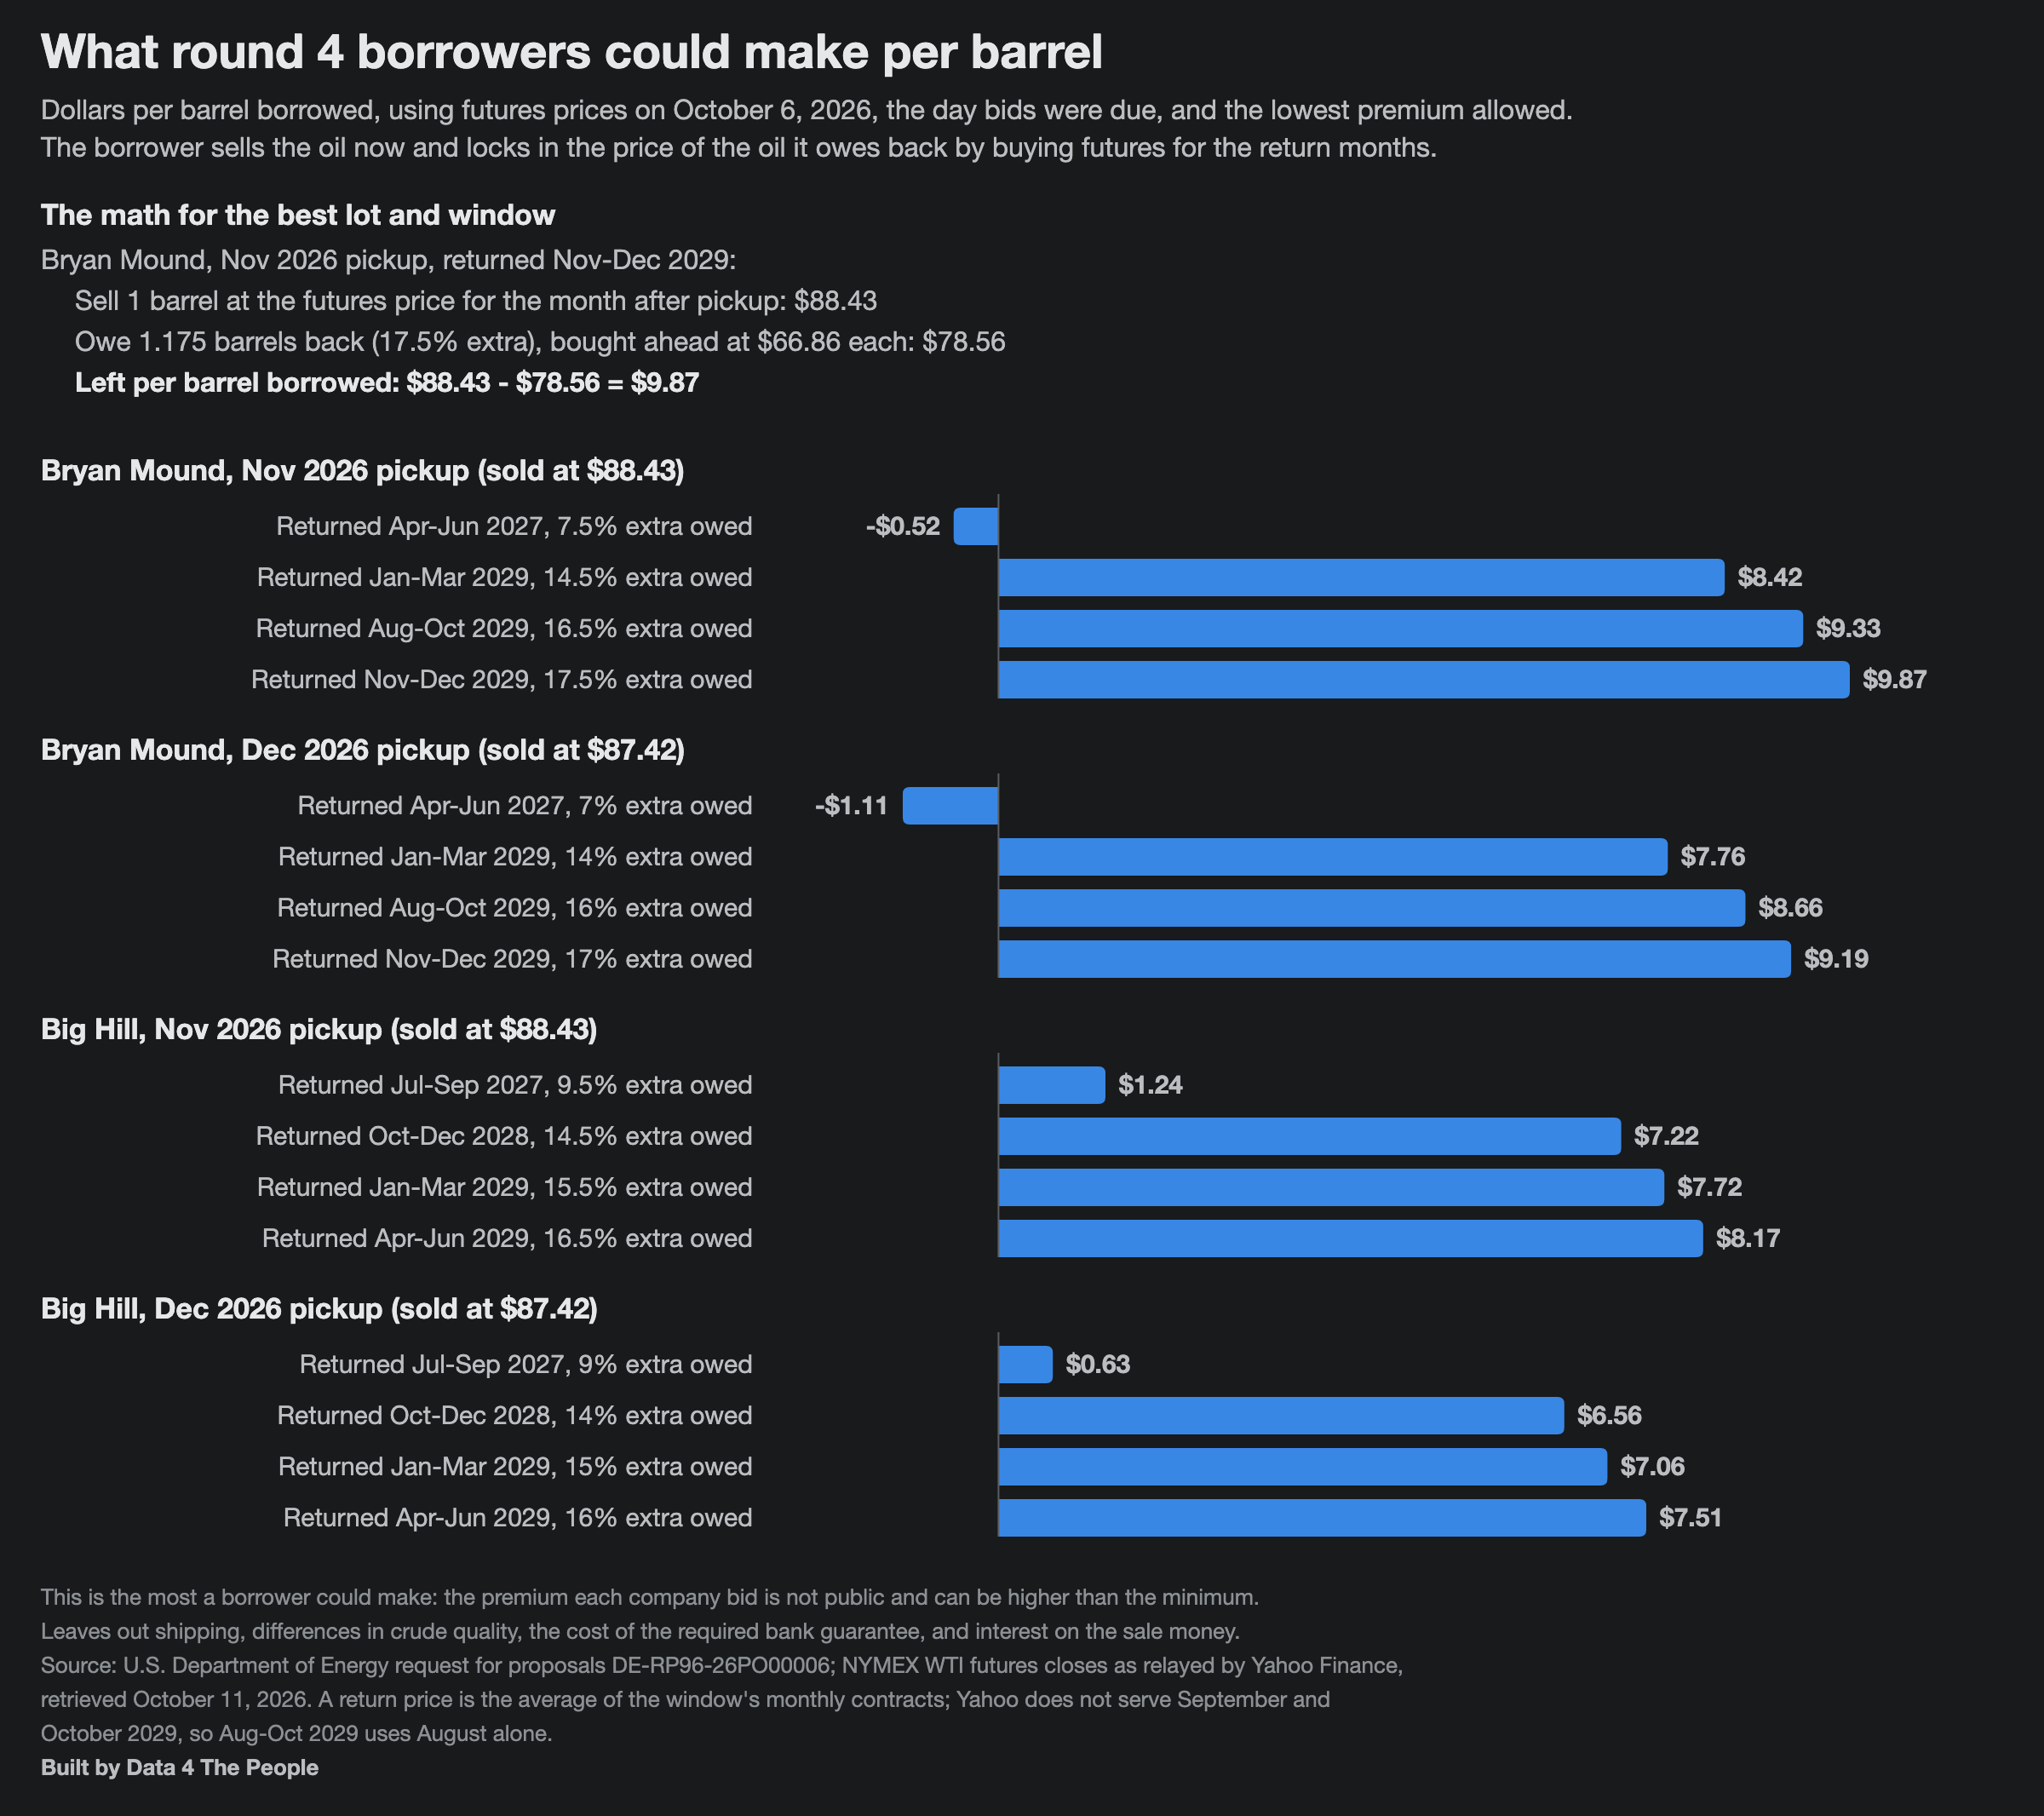

The file beside this chart, header and first rows:
site, pickup, return_window, premium_pct, sale_price, return_price, cost_to_return_per_barrel_borrowed, left_per_barrel
Bryan Mound, Nov 2026, Apr-Jun 2027, 7.5, 88.43, 82.74, 88.95, -0.52
Bryan Mound, Nov 2026, Jan-Mar 2029, 14.5, 88.43, 69.88, 80.01, 8.42
Bryan Mound, Nov 2026, Aug-Oct 2029, 16.5, 88.43, 67.9, 79.1, 9.33
Bryan Mound, Nov 2026, Nov-Dec 2029, 17.5, 88.43, 66.86, 78.56, 9.87
Bryan Mound, Dec 2026, Apr-Jun 2027, 7.0, 87.42, 82.74, 88.53, -1.11
Bryan Mound, Dec 2026, Jan-Mar 2029, 14.0, 87.42, 69.88, 79.66, 7.76
Bryan Mound, Dec 2026, Aug-Oct 2029, 16.0, 87.42, 67.9, 78.76, 8.66
Bryan Mound, Dec 2026, Nov-Dec 2029, 17.0, 87.42, 66.86, 78.23, 9.19
Big Hill, Nov 2026, Jul-Sep 2027, 9.5, 88.43, 79.62, 87.19, 1.24
Big Hill, Nov 2026, Oct-Dec 2028, 14.5, 88.43, 70.93, 81.21, 7.22
Big Hill, Nov 2026, Jan-Mar 2029, 15.5, 88.43, 69.88, 80.71, 7.72
Big Hill, Nov 2026, Apr-Jun 2029, 16.5, 88.43, 68.89, 80.26, 8.17
Big Hill, Dec 2026, Jul-Sep 2027, 9.0, 87.42, 79.62, 86.79, 0.63
Big Hill, Dec 2026, Oct-Dec 2028, 14.0, 87.42, 70.93, 80.86, 6.56
Big Hill, Dec 2026, Jan-Mar 2029, 15.0, 87.42, 69.88, 80.36, 7.06
Big Hill, Dec 2026, Apr-Jun 2029, 16.0, 87.42, 68.89, 79.91, 7.51
